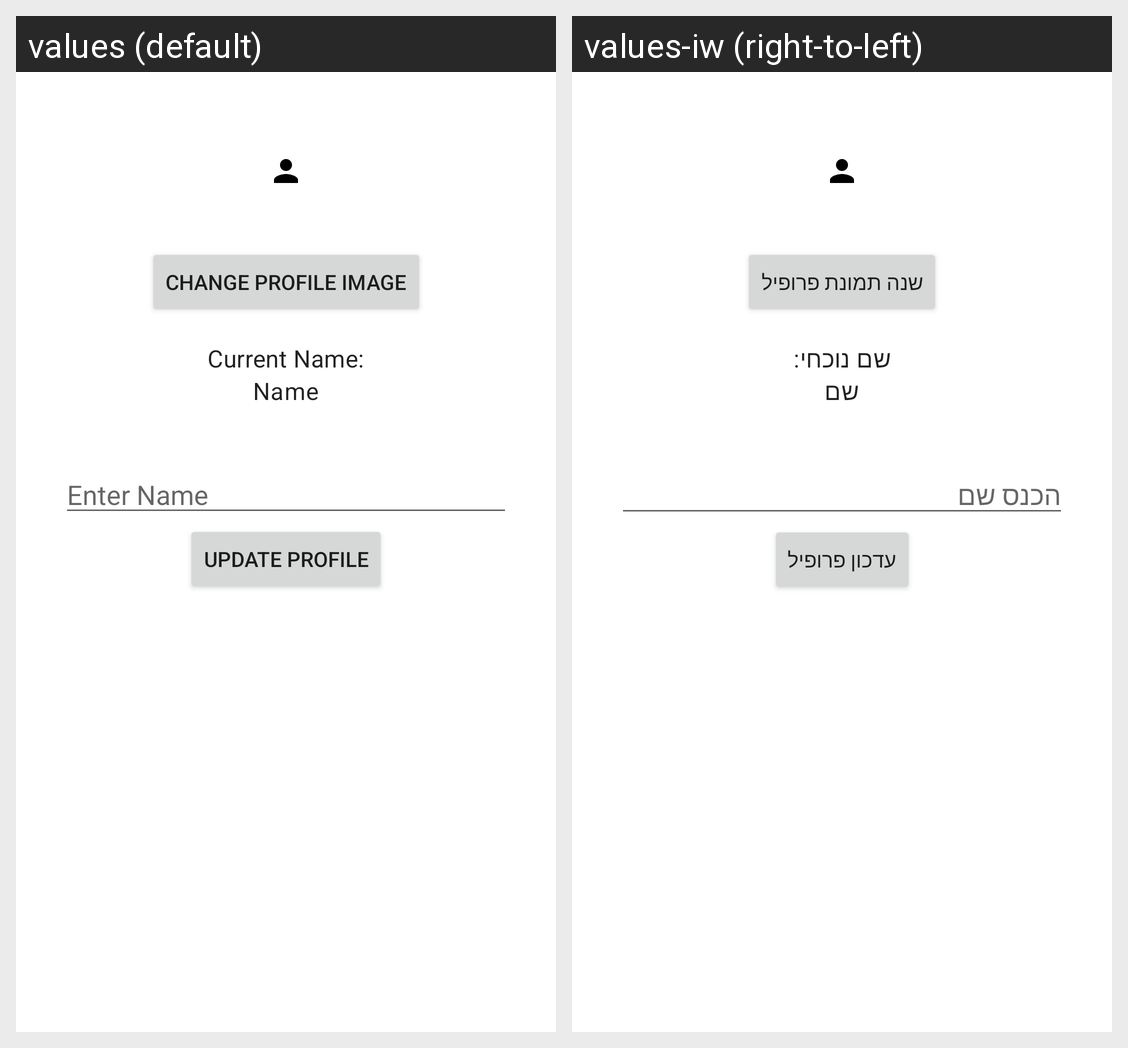

Translations of the strings shown on this Android screen, per locale in the grid:
Android screen res/layout/fragment_profile.xml rendered under 2 locales, left to right: values (default), values-iw (right-to-left). Device: Nexus 5 (rendered at 1080×1920; each locale shown at half size, 540×960, under a caption strip naming it); theme Theme.AndroidMoviesInfoApp.
Strings drawn on this screen, with the default value and each locale's value (text and hints the layout hard-codes, and strings that could not be matched under every locale, appear in the picture but are not listed):

change_profile_image
  values: Change Profile Image
  values-iw: שנה תמונת פרופיל

current_name
  values: Current Name:
  values-iw: שם נוכחי:

name_profile
  values: Name
  values-iw: שם

enter_name
  values: Enter Name
  values-iw: הכנס שם

update_profile
  values: Update Profile
  values-iw: עדכון פרופיל
